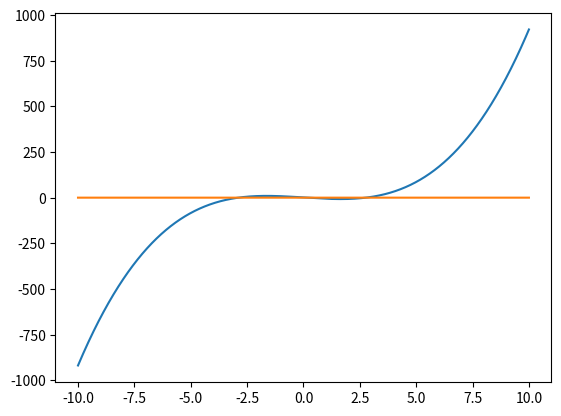

Reproduce this figure in Python.
import random
import numpy as np
import matplotlib.pyplot as plt

def funcShow(f):
    x = np.linspace(-10, 10, 2000)
    plt.plot(x, f(x))
    plt.plot(x, 0*x)
    plt.show()

koef = [1, 0, -8, 1]

def f(x):
    sum = 0
    for i in range(len(koef)):
        #print(koef[i])
        sum += koef[i] * x**(len(koef)-1-i)
    #print()
    return sum

# def f(x):
#     return x**3 - 8*x + 1

delta = 10**(-3)



def BisectionMethod(xn, xk, F): ## xn - начало отрезка xk - конец отрезка
    eps = 10**(-10) # точность поиска
    x_new = 0
    while abs(xn-xk) > eps:
        x_new = (xn + xk) / 2 # середина

        if np.sign(F(xn)) != np.sign(F(x_new)):
            xk = x_new
        else:
            xn = x_new
    return x_new

def searchSegments(l, R, F):
    Segments = []
    nextPoint = l + delta
    while l < R:
        if np.sign(F(l)) != np.sign(F(nextPoint)):
            Segments.append([l, nextPoint])
            l = nextPoint
        if nextPoint > R:
            break
        nextPoint += delta
    return Segments

def getRoots(l, R, F):
    roots = []
    for i in searchSegments(l, R, F):
        answ = BisectionMethod(i[0], i[1], F)
        roots.append(answ)
        print(i, "  ", answ)
    return roots

def eigenValue(matrix):
    values = []
    for i in range(len(matrix)):
        values.append(matrix[i][i])
    return values


def main():
    getRoots(-100, 100, f)

    funcShow(f)
    
    return

main()
